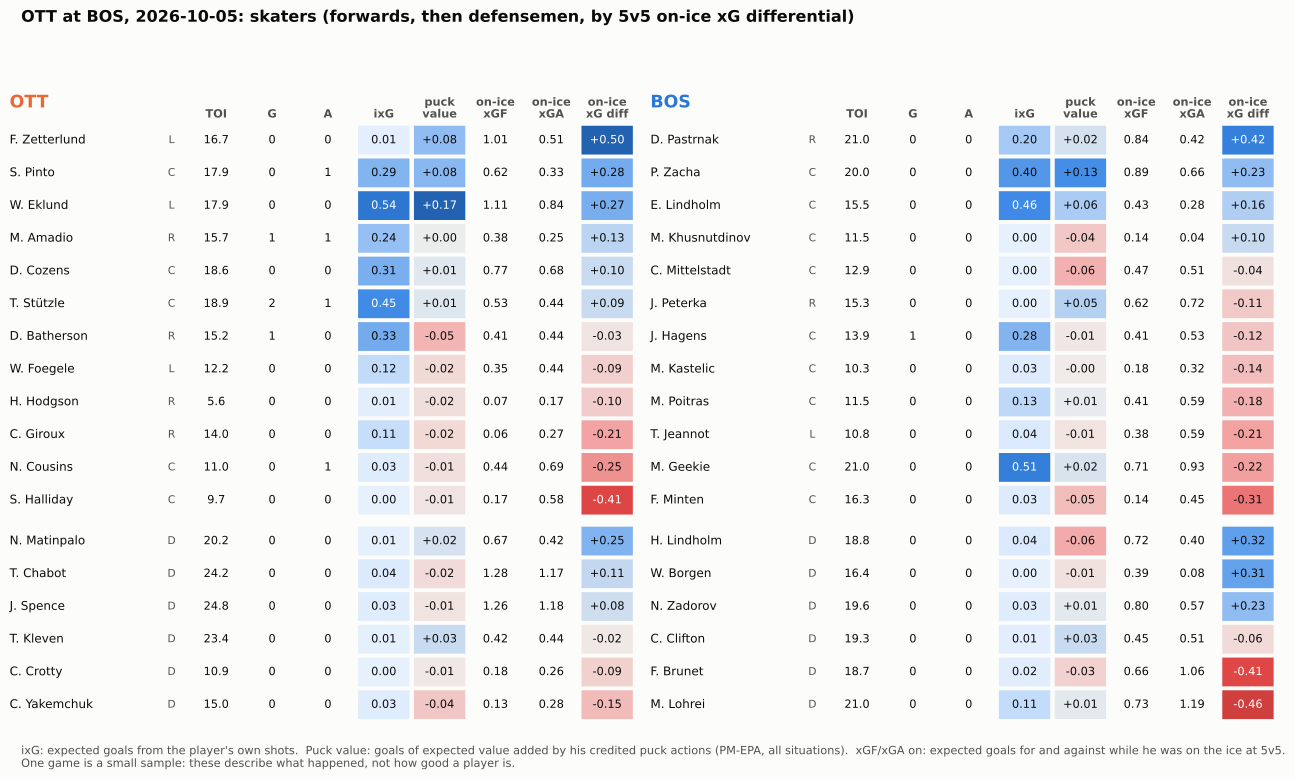

Data behind this chart, as committed beside it:
team, name, position, toi, goals, assists, sog, ixg, pm_epa, on_xgf_5v5, on_xga_5v5, on_xgd_5v5, toi_5v5, own_xg_5v5, mates_xg_5v5
BOS, D. Pastrnak, R, 21, 0, 0, 2, 0.195, 0.022, 0.840, 0.423, 0.416, 15.92, 0.164, 0.675
BOS, H. Lindholm, D, 18.77, 0, 0, 2, 0.043, -0.065, 0.716, 0.396, 0.320, 14.48, 0.020, 0.696
BOS, W. Borgen, D, 16.42, 0, 0, 0, 0.000, -0.013, 0.389, 0.080, 0.308, 14.58, 0.000, 0.389
BOS, P. Zacha, C, 20.03, 0, 0, 1, 0.405, 0.126, 0.885, 0.657, 0.228, 14.17, 0.346, 0.539
BOS, N. Zadorov, D, 19.65, 0, 0, 1, 0.026, 0.011, 0.800, 0.574, 0.226, 18.25, 0.026, 0.774
BOS, E. Lindholm, C, 15.53, 0, 0, 2, 0.457, 0.057, 0.434, 0.278, 0.157, 11.42, 0.225, 0.210
BOS, M. Khusnutdinov, C, 11.53, 0, 0, 0, 0.000, -0.037, 0.141, 0.040, 0.101, 11.43, 0.000, 0.141
BOS, C. Mittelstadt, C, 12.93, 0, 0, 0, 0.000, -0.058, 0.471, 0.512, -0.041, 11.02, 0.000, 0.471
BOS, C. Clifton, D, 19.28, 0, 0, 1, 0.015, 0.031, 0.455, 0.512, -0.057, 17.95, 0.015, 0.440
BOS, J. Peterka, R, 15.33, 0, 0, 0, 0.000, 0.048, 0.618, 0.724, -0.106, 12.07, 0.000, 0.618
BOS, J. Hagens, C, 13.92, 1, 0, 2, 0.283, -0.008, 0.414, 0.533, -0.119, 11.3, 0.283, 0.131
BOS, M. Kastelic, C, 10.32, 0, 0, 0, 0.029, -0.003, 0.175, 0.315, -0.140, 10.2, 0.029, 0.146
BOS, M. Poitras, C, 11.47, 0, 0, 0, 0.131, 0.006, 0.414, 0.590, -0.175, 11.2, 0.131, 0.283
BOS, T. Jeannot, L, 10.78, 0, 0, 1, 0.042, -0.012, 0.380, 0.590, -0.210, 10.78, 0.042, 0.338
BOS, M. Geekie, C, 20.97, 0, 0, 3, 0.510, 0.020, 0.710, 0.928, -0.218, 16.83, 0.445, 0.265
BOS, F. Minten, C, 16.27, 0, 0, 1, 0.030, -0.048, 0.141, 0.446, -0.306, 13.08, 0.030, 0.111
BOS, F. Brunet, D, 18.72, 0, 0, 1, 0.021, -0.027, 0.657, 1.064, -0.407, 16.37, 0.008, 0.648
BOS, M. Lohrei, D, 21.02, 0, 0, 2, 0.111, 0.010, 0.733, 1.193, -0.460, 17.7, 0.111, 0.622
OTT, F. Zetterlund, L, 16.7, 0, 0, 2, 0.011, 0.075, 1.011, 0.510, 0.501, 16.7, 0.011, 1.000
OTT, S. Pinto, C, 17.93, 0, 1, 2, 0.288, 0.080, 0.616, 0.332, 0.284, 14.12, 0.233, 0.383
OTT, W. Eklund, L, 17.88, 0, 0, 2, 0.543, 0.168, 1.112, 0.840, 0.273, 17.42, 0.543, 0.570
OTT, N. Matinpalo, D, 20.25, 0, 0, 1, 0.007, 0.021, 0.673, 0.420, 0.254, 16.62, 0.007, 0.666
OTT, M. Amadio, R, 15.73, 1, 1, 2, 0.237, 0.004, 0.383, 0.253, 0.130, 11.28, 0.237, 0.146
OTT, T. Chabot, D, 24.22, 0, 0, 1, 0.039, -0.019, 1.281, 1.170, 0.112, 21.02, 0.039, 1.243
OTT, D. Cozens, C, 18.63, 0, 0, 4, 0.309, 0.013, 0.773, 0.677, 0.096, 16.08, 0.309, 0.464
OTT, T. Stützle, C, 18.93, 2, 1, 3, 0.454, 0.015, 0.531, 0.436, 0.095, 12.85, 0.290, 0.241
OTT, J. Spence, D, 24.82, 0, 0, 1, 0.028, -0.012, 1.259, 1.178, 0.081, 21.02, 0.028, 1.231
OTT, T. Kleven, D, 23.35, 0, 0, 1, 0.006, 0.033, 0.421, 0.441, -0.020, 19.02, 0.006, 0.415
OTT, D. Batherson, R, 15.18, 1, 0, 2, 0.328, -0.055, 0.407, 0.436, -0.029, 13.17, 0.200, 0.207
OTT, C. Crotty, D, 10.93, 0, 0, 0, 0.000, -0.007, 0.177, 0.264, -0.087, 9.867, 0.000, 0.177
OTT, W. Foegele, L, 12.22, 0, 0, 0, 0.115, -0.020, 0.345, 0.436, -0.091, 11.07, 0.000, 0.345
OTT, H. Hodgson, R, 5.583, 0, 0, 0, 0.012, -0.016, 0.066, 0.165, -0.099, 5.450, 0.012, 0.054
OTT, C. Yakemchuk, D, 14.97, 0, 0, 1, 0.027, -0.038, 0.131, 0.277, -0.146, 12.15, 0.027, 0.104
OTT, C. Giroux, R, 14.05, 0, 0, 1, 0.106, -0.022, 0.060, 0.268, -0.209, 10.9, 0.003, 0.057
OTT, N. Cousins, C, 10.97, 0, 1, 1, 0.027, -0.014, 0.439, 0.686, -0.246, 10.45, 0.027, 0.412
OTT, S. Halliday, C, 9.650, 0, 0, 0, 0.000, -0.010, 0.170, 0.584, -0.415, 9.583, 0.000, 0.170
